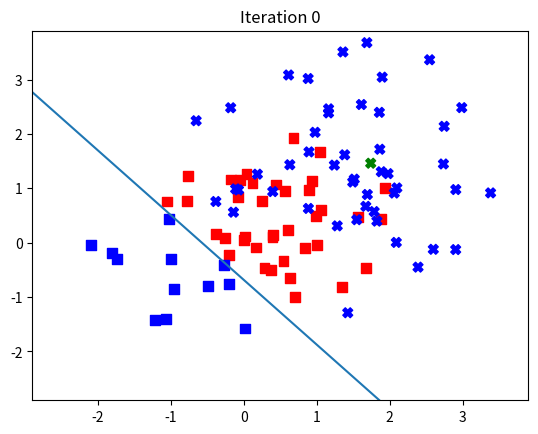

Source code (Python): (Note: this script raises an exception after producing the figure.)
import numpy as np
import matplotlib.pyplot as plt

def computeOptimalClassifierError(x, y, pt1, pt2):
	numPoints = x.shape[0]
	correctPts = 0
	for i in range(numPoints):
		if(y[i] < 0):
			if(np.linalg.norm(x[i, 0:2]-pt1) < np.linalg.norm(x[i, 0:2]-pt2)):
				correctPts = correctPts + 1
		else:
			if(np.linalg.norm(x[i, 0:2]-pt2) < np.linalg.norm(x[i, 0:2]-pt1)):
				correctPts = correctPts + 1
	return (1 - correctPts/numPoints)

def getData(n):
	mean1 = [0, 0]
	cov1 = [[1, 0], [0, 1]]

	mean2 = [1.5, 1.5]
	cov2 = [[1, 0], [0, 1]]

	x1, y1 = np.random.multivariate_normal(mean1, cov1, n).T
	x2, y2 = np.random.multivariate_normal(mean2, cov2, n).T

	x = np.ones((2*n, 3))
	x[0:n, 0] = x1
	x[0:n, 1] = y1
	x[n:2*n, 0] = x2
	x[n:2*n, 1] = y2

	y = np.ones((2*n, 1))
	y[0:n] = -1

	return x, y

n = 50

np.random.seed(500)

x, y = getData(n)

optimalerror = computeOptimalClassifierError(x, y, [0, 0], [1.5, 1.5])*np.ones((len(y), 1))

# Initial w
w = [0, 0, 0]

# From paper, 0 = PA, 1 = PA-I, 2 = PA-II
method = 2
C = 0.01

# Number of iterations
T = 100

# Random permutation of data
perm = np.random.permutation(len(y))
x = x[perm]
y = y[perm]

errorPerIteration = []

for t in range(T):
	x_t = x[t, :]
	yhat_t = np.dot(w, x_t)
	y_t = y[t]
	l_t = max(0, 1-y_t*yhat_t)
	if(method == 1):
		T_t = min(C, l_t/(np.sum(x_t**2)))
	elif(method == 2):
		T_t = l_t/(np.sum(x_t**2) + (1/(2*C)))
	else:
		T_t = l_t/(np.sum(x_t**2))
	w = w + T_t*y_t*x_t

	# Classify all points and display results
	yhat = np.zeros(y.shape)
	numCorrect = 0
	for j in range(len(y)):
		x_j = x[j, :]
		y_j = y[j]
		yhat[j] = np.dot(w, x_j)
		if(y[j]*yhat[j] > 0):
			numCorrect = numCorrect + 1

	print("Epoch {} Accuracy {}".format(t, numCorrect/len(y)))
	errorPerIteration.append(1-numCorrect/len(y))

	colorvec1 = []
	colorvec2 = []
	for j in range(2*n):
		if(y[j] < 0):
			if(j == t):
				colorvec1.append('g')
			elif(y[j]*yhat[j] > 0):
				colorvec1.append('b')
			else:
				colorvec1.append('r')
		else:
			if(j == t):
				colorvec2.append('g')
			elif(y[j]*yhat[j] > 0):
				colorvec2.append('b')
			else:
				colorvec2.append('r')

	# Calculate seperating line
	plotx = np.array([-10, 10])
	ploty = (-w[2] - w[0]*plotx)/w[1]

	plt.figure(dpi=300)
	plt.scatter(x[np.squeeze(y==-1),0], x[np.squeeze(y==-1),1], s=50, marker='s', color=colorvec1)
	plt.scatter(x[np.squeeze(y==1),0], x[np.squeeze(y==1),1], s=50, marker='X', color=colorvec2)
	plt.plot(plotx, ploty)
	plt.axis([-2.9, 3.9, -2.9, 3.9])
	#plt.axis([-2.5, 7, -2.2, 7])
	plt.title('Iteration {}'.format(t))
	plt.savefig('iterationOutputs/iter{}.png'.format(str(t).zfill(3)))
	plt.close()

plt.figure(dpi=300)
plt.plot(errorPerIteration, 'b', label='PA Error')
plt.plot(optimalerror, 'k', label='Optimal Classifer Error')
plt.xlabel("Iteration")
plt.ylabel("Error")
plt.title("Test Error Over Training Time")
plt.legend()
plt.savefig('testerror.png')
plt.close()